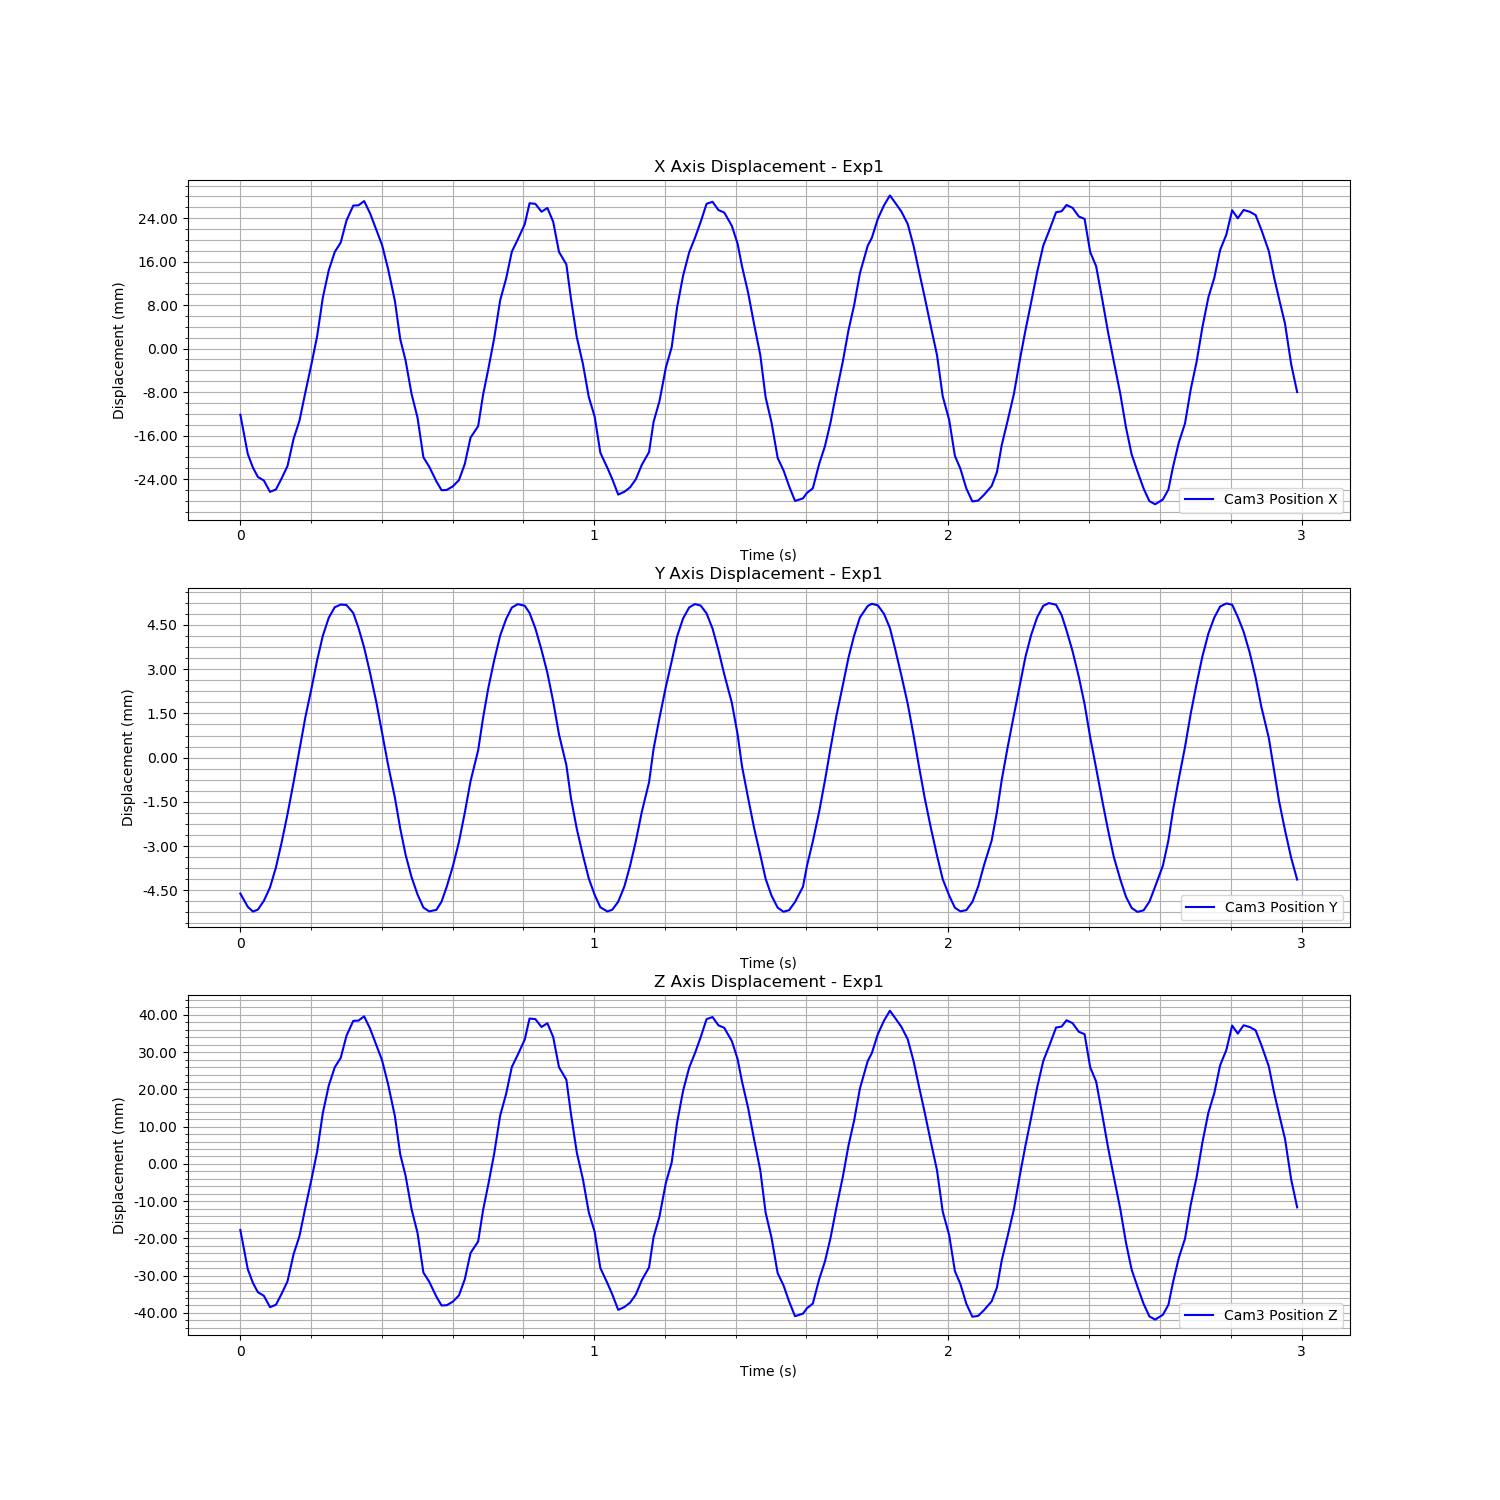

The data file committed next to this chart (first rows):
Time (s), Cam3 Fiducial ID, Cam3 Position X, Cam3 Position Y, Cam3 Position Z, Cam3 Rotation X, Cam3 Rotation Y, Cam3 Rotation Z, Cam3 Rotation W
1726274173, 0, -0.01026, -0.00311, -0.01497, 0.0008868, -0.003776, -0.0005459, 1
1726274173, 0, -0.01748, -0.00356, -0.02551, 0.0001272, -0.007551, 0.0003015, 1
1726274173, 0, -0.02001, -0.003721, -0.02921, 0.0009197, -0.009124, -0.0003009, 1
1726274174, 0, -0.02171, -0.003653, -0.03169, 0.0008134, -0.01005, -0.0003458, 0.9999
1726274174, 0, -0.02235, -0.003358, -0.03263, 0.0009277, -0.01081, -0.0002638, 0.9999
1726274174, 0, -0.02445, -0.0029, -0.03569, 0.0007082, -0.01247, -3.866308221161307e-05, 0.9999
1726274174, 0, -0.024, -0.002219, -0.03505, 0.001095, -0.01272, -0.0005054, 0.9999
1726274174, 0, -0.02197, -0.001377, -0.03208, -0.0002025, -0.01195, 6.684769687219038e-05, 0.9999
1726274174, 0, -0.01969, -0.0004165, -0.02876, 0.0002923, -0.01146, -0.0003227, 0.9999
1726274174, 0, -0.01466, 0.0006778, -0.02142, 4.148111789757147e-05, -0.009174, 0.0001642, 1
1726274174, 0, -0.01139, 0.001754, -0.01664, 0.001165, -0.008093, -0.0006308, 1
1726274174, 0, -0.006226, 0.002857, -0.009099, -0.0008696, -0.006118, 0.000607, 1
1726274174, 0, -0.0006749, 0.003895, -0.001004, -0.0002665, -0.003276, 0.0003704, 1
1726274174, 0, 0.00415, 0.004802, 0.006041, -0.0007437, -0.001365, 0.0004932, 1
1726274174, 0, 0.01128, 0.005637, 0.01646, 0.0002269, 0.002004, -0.0001745, 1
1726274174, 0, 0.01633, 0.006249, 0.02382, -0.001567, 0.004886, 0.001116, 1
1726274174, 0, 0.01969, 0.006606, 0.02874, 0.0008489, 0.006403, -0.0004212, 1
1726274174, 0, 0.0214, 0.006694, 0.03123, -0.0009984, 0.007536, 0.0006145, 1
1726274174, 0, 0.02546, 0.00668, 0.03716, -0.0003708, 0.009836, 0.0001582, 1
1726274174, 0, 0.02821, 0.006411, 0.04117, 0.0003347, 0.01201, -0.000239, 0.9999
1726274174, 0, 0.02827, 0.005897, 0.04126, -0.0006931, 0.01231, 0.000275, 0.9999
1726274174, 0, 0.02904, 0.005238, 0.04239, -0.001122, 0.01324, 0.0005355, 0.9999
1726274174, 0, 0.02677, 0.004372, 0.03908, 0.0006821, 0.0128, -0.0001205, 0.9999
1726274174, 0, 0.02379, 0.003391, 0.03473, 0.0005131, 0.01155, -8.150268787617665e-05, 0.9999
1726274174, 0, 0.02097, 0.002343, 0.03061, 0.001978, 0.01109, -0.001111, 0.9999
1726274174, 0, 0.0166, 0.001265, 0.02423, 0.0006204, 0.009096, -0.0004355, 1
1726274174, 0, 0.01063, 0.0001369, 0.01553, 0.0007212, 0.006156, -0.0002764, 1
1726274174, 0, 0.003664, -0.0009004, 0.005355, 0.0009727, 0.002806, -0.0002433, 1
1726274174, 0, -0.0002674, -0.001786, -0.0003859, 0.0007693, 0.00107, -0.0003834, 1
1726274174, 0, -0.006412, -0.00255, -0.009357, -0.0002508, -0.001906, 5.185841806312515e-05, 1
1726274174, 0, -0.01081, -0.003141, -0.01578, -0.0003038, -0.004137, 0.000521, 1
1726274174, 0, -0.0181, -0.003584, -0.02642, 0.0001317, -0.008062, 0.0001701, 1
1726274174, 0, -0.0198, -0.003714, -0.02883, -0.01388, 0.5723, 0.0001838, 0.8199
1726274174, 0, -0.02253, -0.003661, -0.03289, 0.0008745, -0.01049, -0.0006019, 0.9999
1726274174, 0, -0.02415, -0.00338, -0.03525, 0.001346, -0.01174, -0.0007906, 0.9999
1726274174, 0, -0.02409, -0.002871, -0.03517, -0.000112, -0.01211, 0.0001066, 0.9999
1726274174, 0, -0.02344, -0.002185, -0.03422, 0.0009144, -0.01216, -0.0001038, 0.9999
1726274174, 0, -0.02229, -0.001359, -0.03255, 0.0009963, -0.01209, -0.0005601, 0.9999
1726274174, 0, -0.01934, -0.0003715, -0.02824, 0.0005366, -0.01127, -0.0003906, 0.9999
1726274174, 0, -0.01447, 0.000703, -0.02114, 7.066635908116074e-05, -0.009358, 6.667682077482808e-05, 1
1726274174, 0, -0.01237, 0.001749, -0.01807, 8.563633855123547e-05, -0.008976, -0.0001384, 1
1726274174, 0, -0.006531, 0.002863, -0.009544, -0.0006058, -0.006463, 0.0003945, 1
1726274174, 0, -0.001771, 0.00388, -0.002598, 0.0002191, -0.00437, -0.0001246, 1
1726274174, 0, 0.003786, 0.004802, 0.005522, -0.000335, -0.001962, 9.949958916217291e-05, 1
1726274174, 0, 0.01081, 0.005644, 0.01577, -0.0005512, 0.001615, 0.0001721, 1
1726274174, 0, 0.01475, 0.006201, 0.02152, -1.2334728488224108e-05, 0.003729, -6.002232827719426e-05, 1
1726274174, 0, 0.01974, 0.006593, 0.0288, 0.0002813, 0.006761, 0.0002151, 1
1726274174, 0, 0.02197, 0.006708, 0.03206, 0.0004571, 0.007904, -0.0002345, 1
1726274174, 0, 0.02477, 0.006657, 0.03615, -0.0004576, 0.00955, 0.0004984, 1
1726274174, 0, 0.02864, 0.006413, 0.0418, -7.365401512901558e-05, 0.0123, 0.0003034, 0.9999
1726274174, 0, 0.02853, 0.005887, 0.04165, -7.602590715684678e-05, 0.01261, 0.0001108, 0.9999
1726274174, 0, 0.02708, 0.005158, 0.03953, -6.455749783523542e-05, 0.01206, 0.0002119, 0.9999
1726274174, 0, 0.02778, 0.004377, 0.04055, 0.0007474, 0.01321, -0.0002327, 0.9999
1726274174, 0, 0.02522, 0.003405, 0.03682, 0.0004551, 0.01242, -0.0002546, 0.9999
1726274174, 0, 0.01968, 0.002287, 0.02874, 0.0001095, 0.01017, 6.960088786027659e-05, 0.9999
1726274174, 0, 0.01738, 0.001249, 0.02538, 0.0005371, 0.009588, -1.6514102192924128e-05, 1
1726274174, 0, 0.01119, 0.0001404, 0.01634, 0.0006708, 0.006547, -0.0002208, 1
1726274174, 0, 0.004014, -0.0009121, 0.005873, 0.001285, 0.002774, -0.0002754, 1
1726274174, 0, -0.000947, -0.001815, -0.00138, 0.0006839, 0.0008541, -0.0003796, 1
1726274174, 0, -0.006985, -0.002597, -0.0102, -0.0008373, -0.002023, 0.0005763, 1
... 120 more rows
